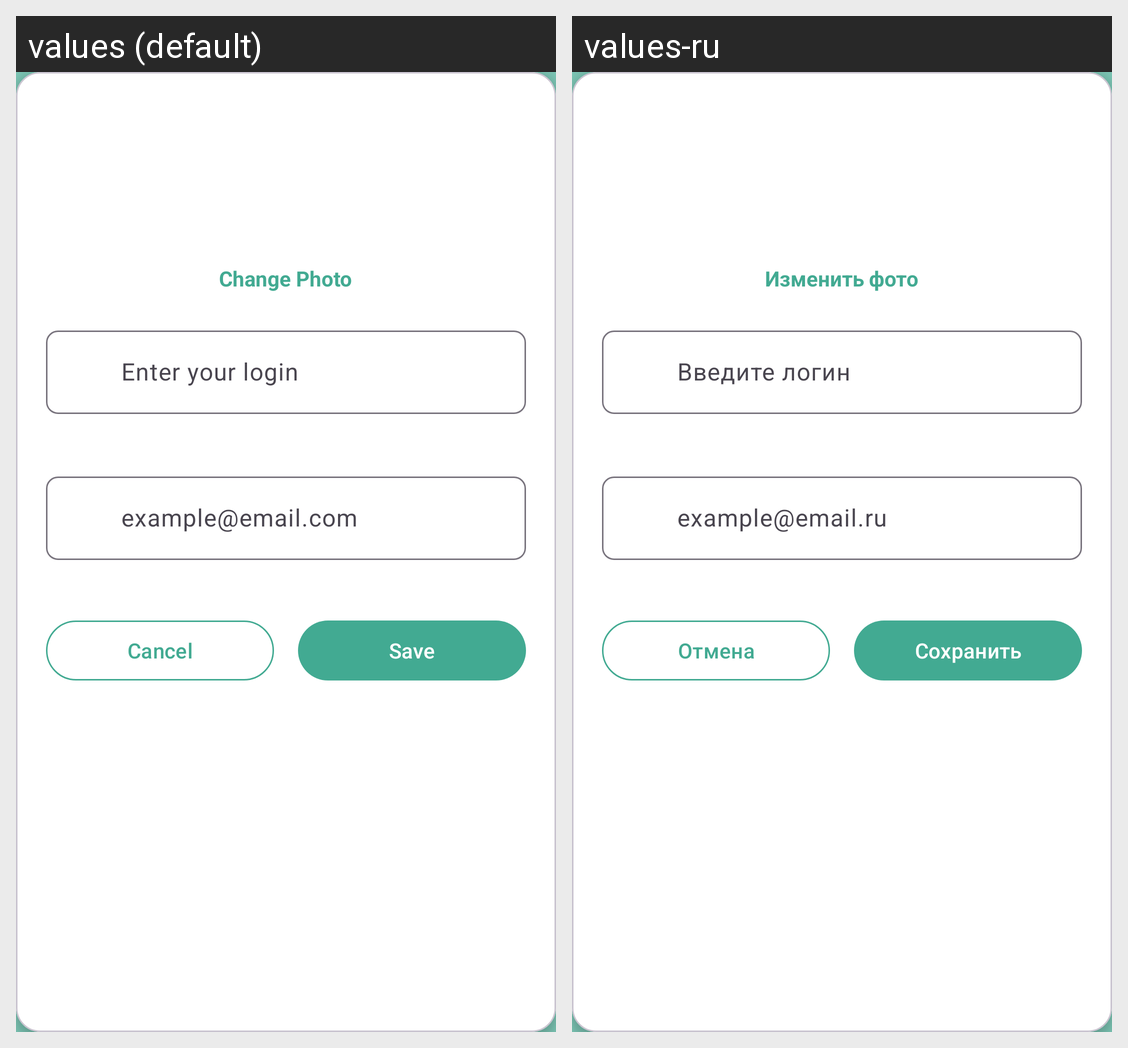

The same Android screen rendered under two of its app's locales, left to right. List the strings drawn on it with the default value and each locale's translation.
Android screen res/layout/fragment_edit_profile.xml rendered under 2 locales, left to right: values (default), values-ru. Device: Nexus 5 (rendered at 1080×1920; each locale shown at half size, 540×960, under a caption strip naming it); theme Theme.BuyBoard.
Strings drawn on this screen, with the default value and each locale's value (text and hints the layout hard-codes, and strings that could not be matched under every locale, appear in the picture but are not listed):

change_photo
  values: Change Photo
  values-ru: Изменить фото

login_hint
  values: Enter your login
  values-ru: Введите логин

email_hint
  values: example@email.com
  values-ru: example@email.ru

cancel
  values: Cancel
  values-ru: Отмена

save
  values: Save
  values-ru: Сохранить
